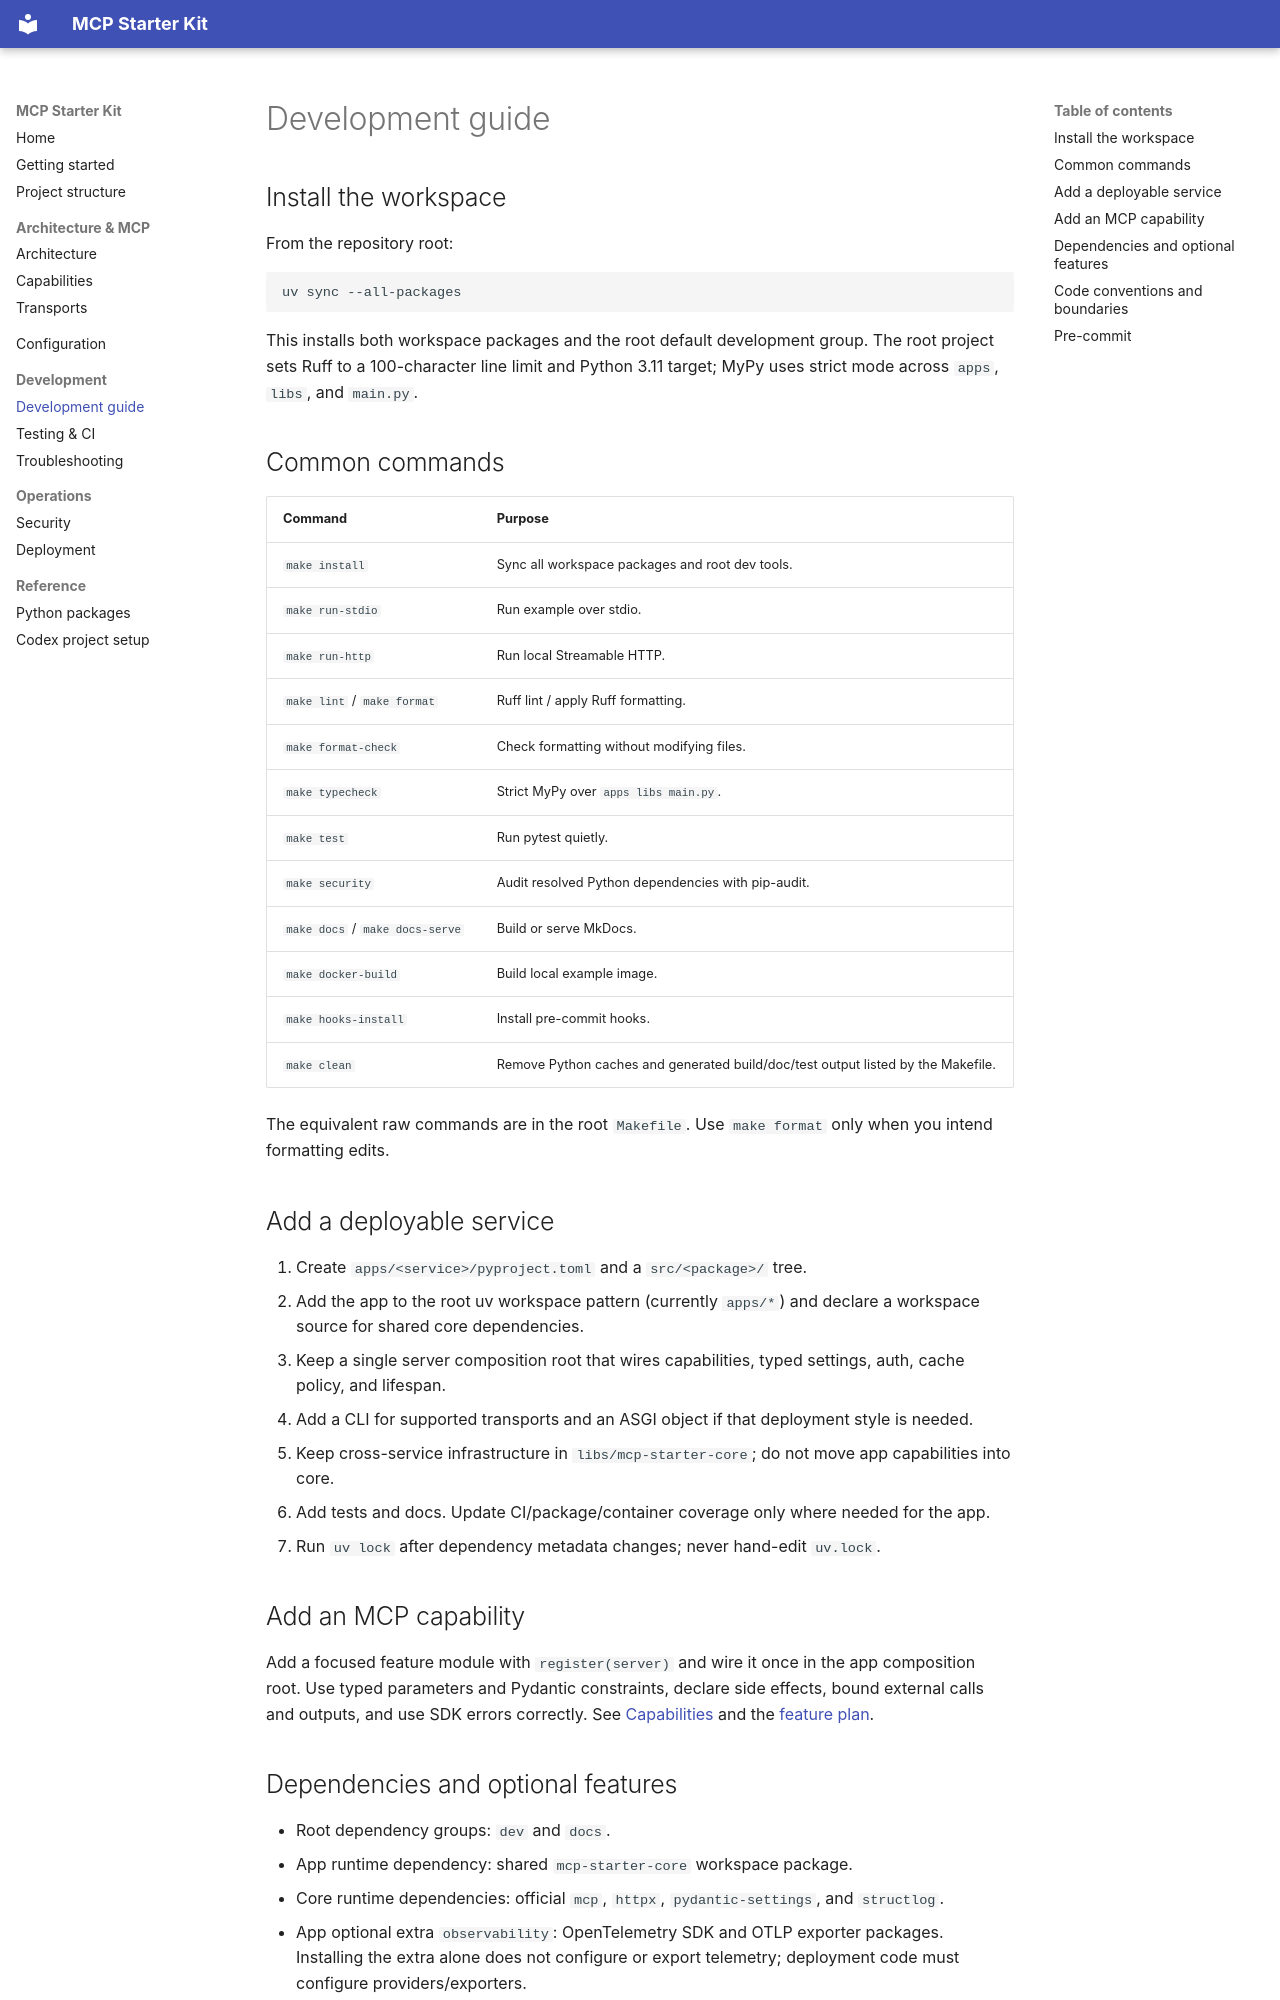

repository: jsavinash/mcp-starter-kit · page: development/index.html · generator: mkdocs

# Development guide

## Install the workspace

From the repository root:

```bash
uv sync --all-packages
```

This installs both workspace packages and the root default development group. The root project sets Ruff to a 100-character line limit and Python 3.11 target; MyPy uses strict mode across `apps`, `libs`, and `main.py`.

## Common commands

| Command | Purpose |
|---|---|
| `make install` | Sync all workspace packages and root dev tools. |
| `make run-stdio` | Run example over stdio. |
| `make run-http` | Run local Streamable HTTP. |
| `make lint` / `make format` | Ruff lint / apply Ruff formatting. |
| `make format-check` | Check formatting without modifying files. |
| `make typecheck` | Strict MyPy over `apps libs main.py`. |
| `make test` | Run pytest quietly. |
| `make security` | Audit resolved Python dependencies with pip-audit. |
| `make docs` / `make docs-serve` | Build or serve MkDocs. |
| `make docker-build` | Build local example image. |
| `make hooks-install` | Install pre-commit hooks. |
| `make clean` | Remove Python caches and generated build/doc/test output listed by the Makefile. |

The equivalent raw commands are in the root `Makefile`. Use `make format` only when you intend formatting edits.

## Add a deployable service

1. Create `apps/<service>/pyproject.toml` and a `src/<package>/` tree.
2. Add the app to the root uv workspace pattern (currently `apps/*`) and declare a workspace source for shared core dependencies.
3. Keep a single server composition root that wires capabilities, typed settings, auth, cache policy, and lifespan.
4. Add a CLI for supported transports and an ASGI object if that deployment style is needed.
5. Keep cross-service infrastructure in `libs/mcp-starter-core`; do not move app capabilities into core.
6. Add tests and docs. Update CI/package/container coverage only where needed for the app.
7. Run `uv lock` after dependency metadata changes; never hand-edit `uv.lock`.

## Add an MCP capability

Add a focused feature module with `register(server)` and wire it once in the app composition root. Use typed parameters and Pydantic constraints, declare side effects, bound external calls and outputs, and use SDK errors correctly. See [Capabilities](capabilities.md) and the [feature plan](../.codex/plans/add_mcp_capability.md).

## Dependencies and optional features

- Root dependency groups: `dev` and `docs`.
- App runtime dependency: shared `mcp-starter-core` workspace package.
- Core runtime dependencies: official `mcp`, `httpx`, `pydantic-settings`, and `structlog`.
- App optional extra `observability`: OpenTelemetry SDK and OTLP exporter packages. Installing the extra alone does not configure or export telemetry; deployment code must configure providers/exporters.

Keep dependency bounds and Python support deliberate. After editing package metadata, run `uv lock`, then verify `uv sync --all-packages --locked` and relevant checks.
